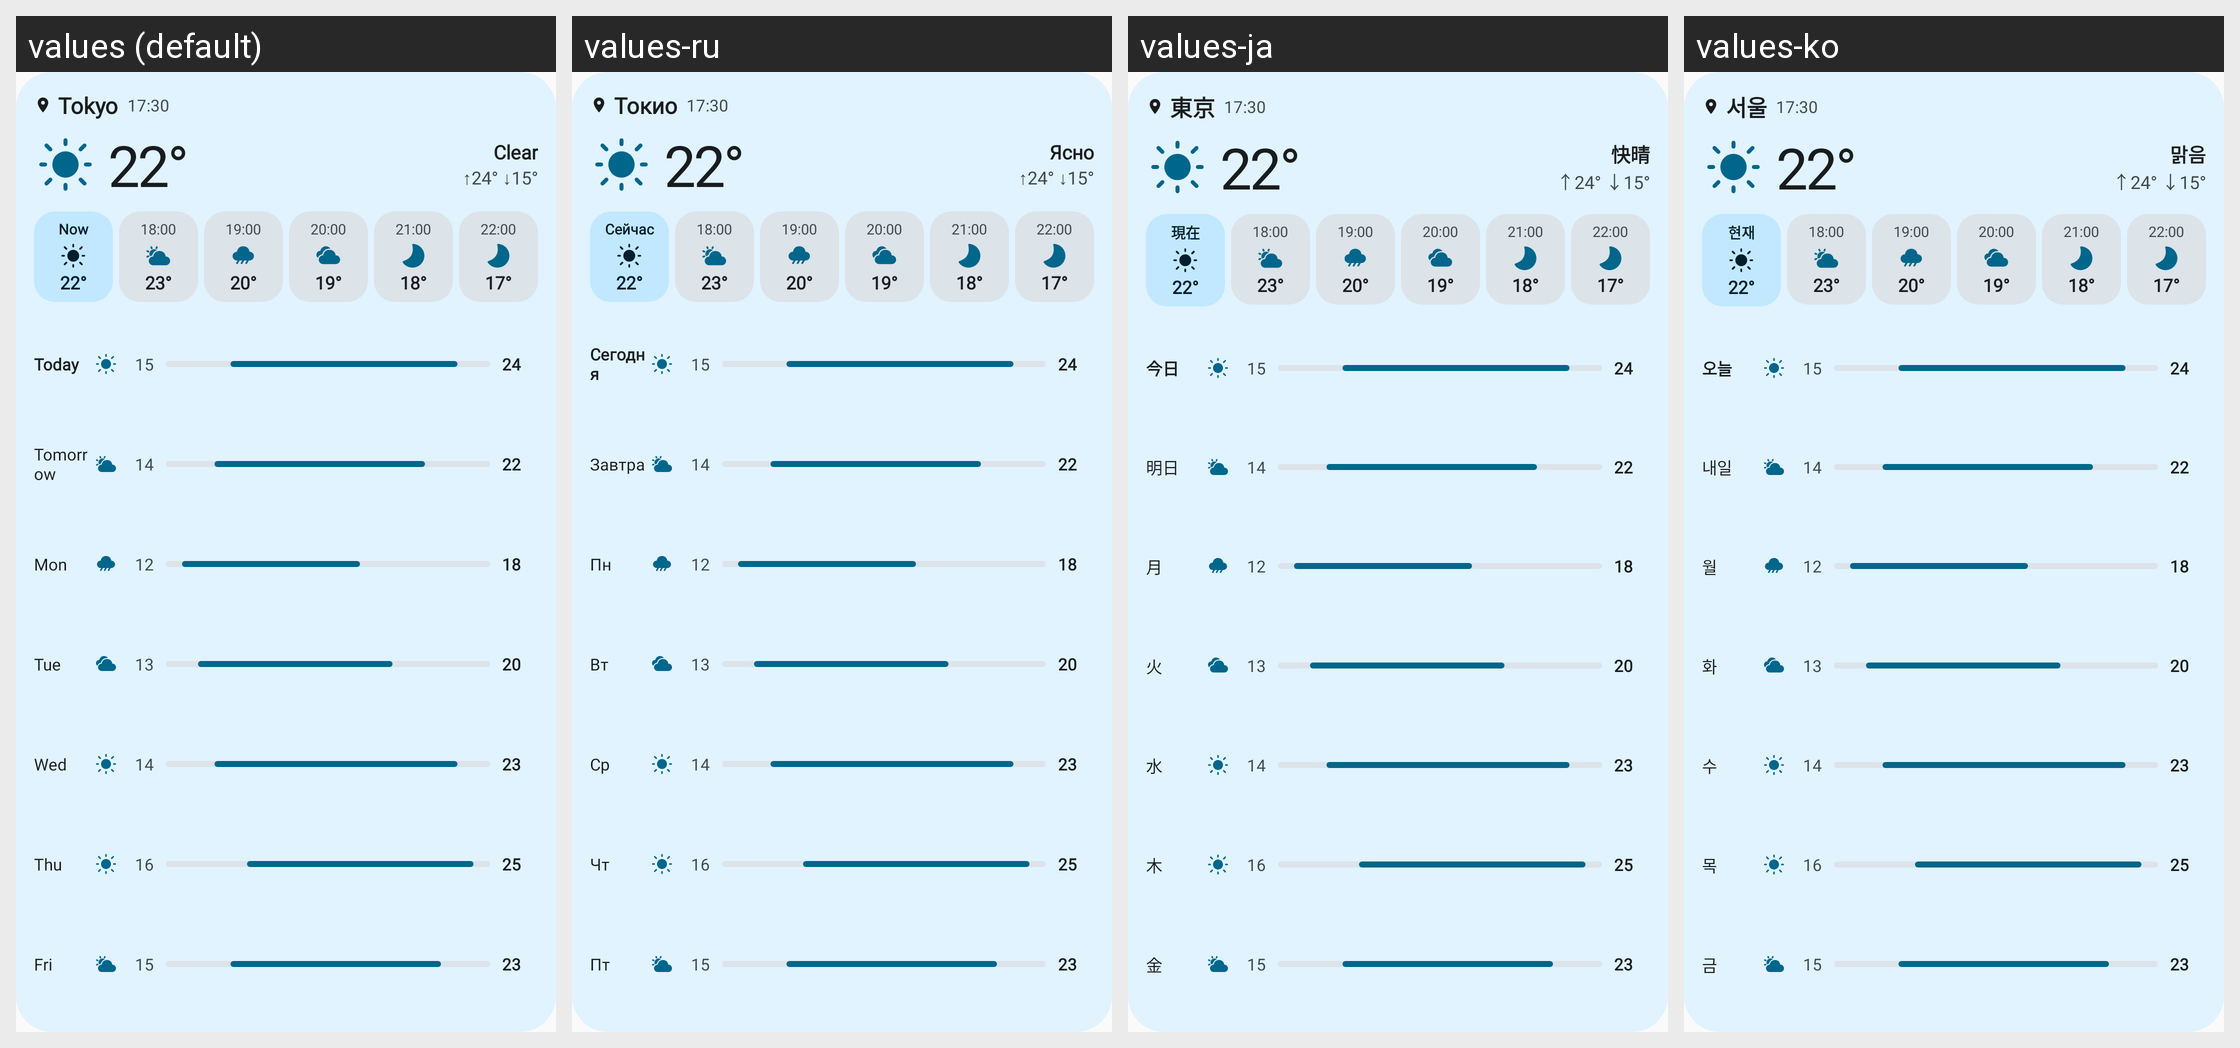

Here is an Android app screen in its default locale and in the app's own translations. Write out the translated-string differences for the strings that appear on this screen.
Android screen res/layout/widget_preview_large.xml rendered under 4 locales, left to right: values (default), values-ru, values-ja, values-ko. Device: Nexus 5 (rendered at 1080×1920; each locale shown at half size, 540×960, under a caption strip naming it); theme Theme.ExpressiveWeather.
Other locales in the repository, not shown: values-es, values-fr, values-pt, values-zh, values-zh-rCN, values-zh-rTW.
Strings drawn on this screen, with the default value and each locale's value (text and hints the layout hard-codes, and strings that could not be matched under every locale, appear in the picture but are not listed):

widget_preview_city
  values: Tokyo
  values-ru: Токио
  values-ja: 東京
  values-ko: 서울

widget_preview_sunny
  values: Clear
  values-ru: Ясно
  values-ja: 快晴
  values-ko: 맑음

widget_preview_now
  values: Now
  values-ru: Сейчас
  values-ja: 現在
  values-ko: 현재

widget_preview_d0
  values: Today
  values-ru: Сегодня
  values-ja: 今日
  values-ko: 오늘

widget_preview_d1
  values: Tomorrow
  values-ru: Завтра
  values-ja: 明日
  values-ko: 내일

widget_preview_d2
  values: Mon
  values-ru: Пн
  values-ja: 月
  values-ko: 월

widget_preview_d3
  values: Tue
  values-ru: Вт
  values-ja: 火
  values-ko: 화

widget_preview_d4
  values: Wed
  values-ru: Ср
  values-ja: 水
  values-ko: 수

widget_preview_d5
  values: Thu
  values-ru: Чт
  values-ja: 木
  values-ko: 목

widget_preview_d6
  values: Fri
  values-ru: Пт
  values-ja: 金
  values-ko: 금
